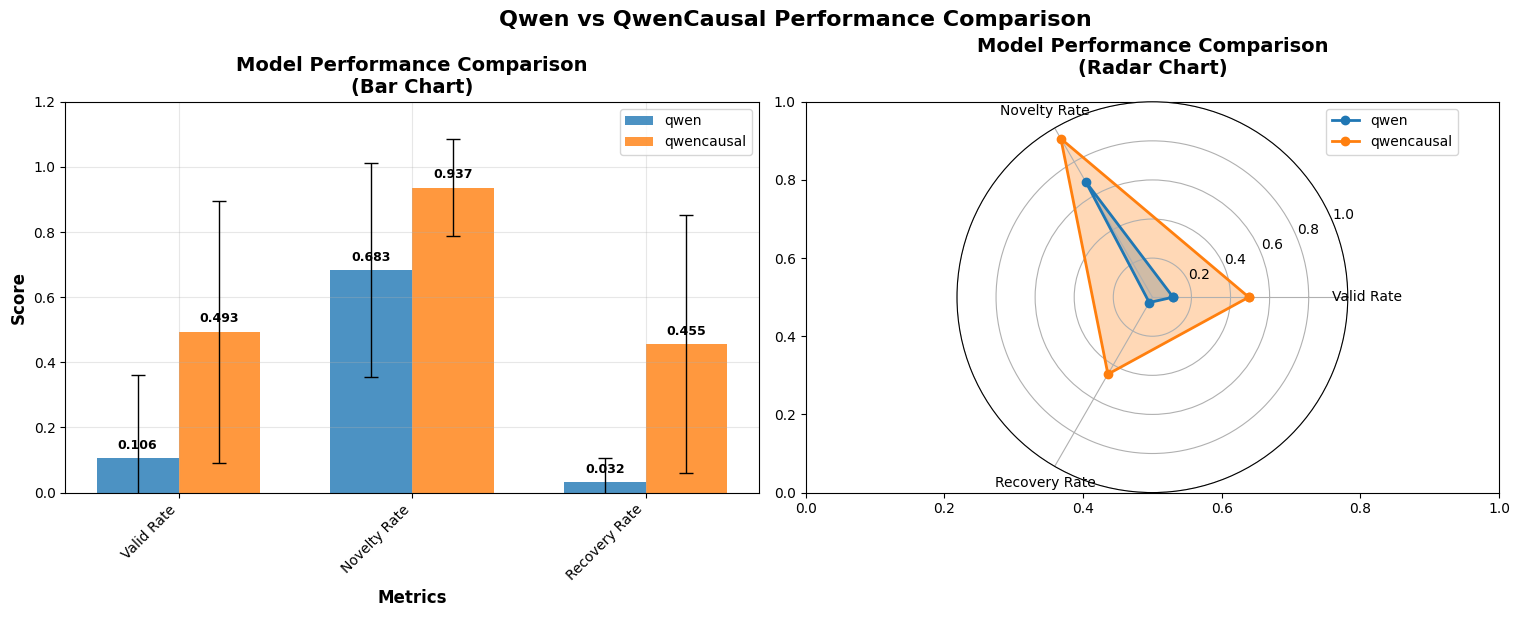

Reproduce this figure in Python.
import matplotlib.pyplot as plt
import numpy as np

# 设置中文字体和样式
plt.rcParams['font.sans-serif'] = ['SimHei', 'Arial']
plt.rcParams['axes.unicode_minus'] = False

# 新数据（来自 causal/results/n3_all_observations_qwen.json 与 n3_all_observations_qwencausal.json 的 statistics.mean/std）
metrics = ['Valid Rate', 'Novelty Rate', 'Recovery Rate']

# qwen（baseline）: mean
qwen_means = [
    0.10611111111111111,  # valid_rate.mean
    0.6827777777777778,   # novelty_rate.mean
    0.03166666666666666   # recovery_rate.mean
]

# qwencausal（增强版）: mean
qwencausal_means = [
    0.4933333333333333,   # valid_rate.mean
    0.9366666666666668,   # novelty_rate.mean
    0.45499999999999996   # recovery_rate.mean
]

# 标准差（std）
std_qwen = [
    0.25467784055377846,  # valid_rate.std
    0.32777259882914234,  # novelty_rate.std
    0.07519727142409907   # recovery_rate.std
]

std_qwencausal = [
    0.40275900339385945,  # valid_rate.std
    0.14884742374510737,  # novelty_rate.std
    0.39607215017992375   # recovery_rate.std
]

# 创建子图
fig, (ax1, ax2) = plt.subplots(1, 2, figsize=(16, 6))

# 柱状图
x = np.arange(len(metrics))
width = 0.35

bars1 = ax1.bar(x - width/2, qwen_means, width, label='qwen',
                color='#1f77b4', alpha=0.8, yerr=std_qwen, capsize=5, error_kw={'elinewidth': 1, 'markeredgewidth': 1})
bars2 = ax1.bar(x + width/2, qwencausal_means, width, label='qwencausal',
                color='#ff7f0e', alpha=0.8, yerr=std_qwencausal, capsize=5, error_kw={'elinewidth': 1, 'markeredgewidth': 1})

ax1.set_xlabel('Metrics', fontsize=12, fontweight='bold')
ax1.set_ylabel('Score', fontsize=12, fontweight='bold')
ax1.set_title('Model Performance Comparison\n(Bar Chart)', fontsize=14, fontweight='bold')
ax1.set_xticks(x)
ax1.set_xticklabels(metrics, rotation=45, ha='right')
ax1.legend()
ax1.grid(True, alpha=0.3)
ax1.set_ylim(0, 1.2)  # 调整y轴范围以适应新数据

# 在柱子上添加数值
for bar, value in zip(bars1, qwen_means):
    ax1.text(bar.get_x() + bar.get_width()/2, bar.get_height() + 0.02,
             f'{value:.3f}', ha='center', va='bottom', fontweight='bold', fontsize=9)

for bar, value in zip(bars2, qwencausal_means):
    ax1.text(bar.get_x() + bar.get_width()/2, bar.get_height() + 0.02,
             f'{value:.3f}', ha='center', va='bottom', fontweight='bold', fontsize=9)

# 雷达图
angles = np.linspace(0, 2*np.pi, len(metrics), endpoint=False).tolist()
angles += angles[:1]  # 闭合雷达图

qwen_radar = qwen_means + [qwen_means[0]]
qwencausal_radar = qwencausal_means + [qwencausal_means[0]]
angles_plot = angles

ax2 = plt.subplot(122, polar=True)
ax2.plot(angles_plot, qwen_radar, 'o-', linewidth=2, label='qwen',
         color='#1f77b4', markersize=6)
ax2.fill(angles_plot, qwen_radar, alpha=0.3, color='#1f77b4')

ax2.plot(angles_plot, qwencausal_radar, 'o-', linewidth=2, label='qwencausal',
         color='#ff7f0e', markersize=6)
ax2.fill(angles_plot, qwencausal_radar, alpha=0.3, color='#ff7f0e')

ax2.set_xticks(angles[:-1])
ax2.set_xticklabels(metrics, fontsize=10)
ax2.set_ylim(0, 1.0)
ax2.set_yticks([0.2, 0.4, 0.6, 0.8, 1.0])
ax2.grid(True)
ax2.set_title('Model Performance Comparison\n(Radar Chart)', fontsize=14, fontweight='bold', pad=20)
ax2.legend(loc='upper right', bbox_to_anchor=(1.3, 1.0))

# 调整布局
plt.tight_layout()

# 添加总体标题
fig.suptitle('Qwen vs QwenCausal Performance Comparison', fontsize=16, fontweight='bold', y=1.02)

plt.show()

# 打印关键观察结果
print("\n关键观察结果:")
print(f"1. Valid Rate: qwen2.5-tony 显著更好 ({qwencausal_means[0]:.3f} vs {qwen_means[0]:.3f})")
print(f"2. Novelty Rate: qwencausal 显著更好 ({qwencausal_means[1]:.3f} vs {qwen_means[1]:.3f})")
print(f"3. Recovery Rate: qwencausal 显著更好 ({qwencausal_means[2]:.3f} vs {qwen_means[2]:.3f})")
print("\n性能提升倍数:")
print(f"Valid Rate: {qwencausal_means[0]/qwen_means[0]:.1f}x")
print(f"Novelty Rate: {qwencausal_means[1]/qwen_means[1]:.1f}x")
print(f"Recovery Rate: {qwencausal_means[2]/qwen_means[2]:.1f}x")
